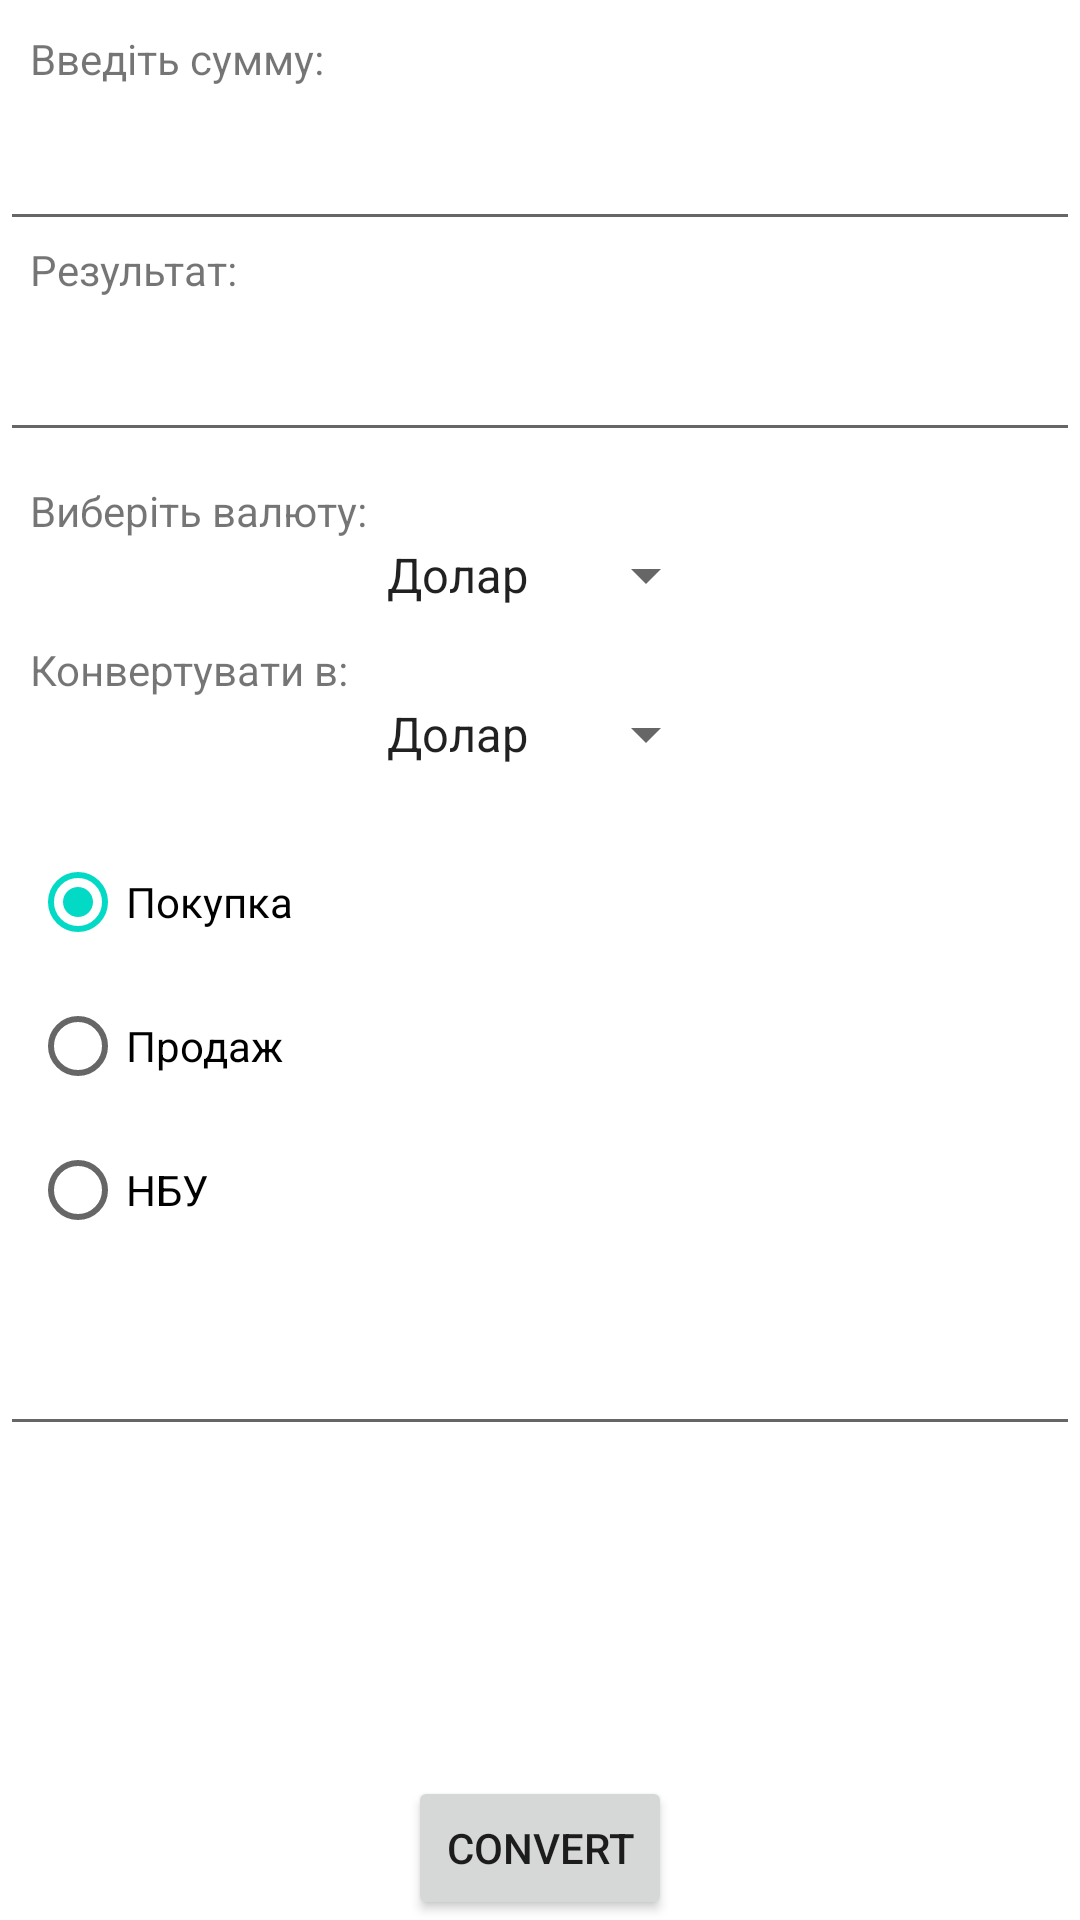

Layout XML and referenced resources for this Android screen:
<!-- AndroidManifest.xml: application theme Theme.Laboratory7Retrofit -->
<!-- res/layout/activity_main.xml -->
<?xml version="1.0" encoding="utf-8"?>
<androidx.constraintlayout.widget.ConstraintLayout xmlns:android="http://schemas.android.com/apk/res/android"
    xmlns:app="http://schemas.android.com/apk/res-auto"
    xmlns:tools="http://schemas.android.com/tools"
    android:layout_width="match_parent"
    android:layout_height="match_parent"
    tools:context=".MainActivity">

    <TextView
        android:id="@+id/textView"
        android:layout_width="wrap_content"
        android:layout_height="wrap_content"
        android:layout_marginStart="10dp"
        android:layout_marginTop="10dp"
        android:text="@string/inputSum"
        app:layout_constraintStart_toStartOf="parent"
        app:layout_constraintTop_toTopOf="parent" />

    <EditText
        android:id="@+id/inputMoney"
        android:layout_width="match_parent"
        android:layout_height="wrap_content"
        android:layout_marginTop="10dp"
        android:ems="10"
        android:inputType="numberDecimal"
        app:layout_constraintEnd_toEndOf="parent"
        app:layout_constraintStart_toStartOf="parent"
        app:layout_constraintTop_toBottomOf="@+id/textView"
        tools:ignore="SpeakableTextPresentCheck,SpeakableTextPresentCheck" />

    <TextView
        android:id="@+id/textView2"
        android:layout_width="wrap_content"
        android:layout_height="wrap_content"
        android:layout_marginStart="10dp"
        android:text="@string/resultInfo"
        app:layout_constraintStart_toStartOf="parent"
        app:layout_constraintTop_toBottomOf="@+id/inputMoney" />

    <EditText
        android:id="@+id/resultMoney"
        android:layout_width="match_parent"
        android:layout_height="wrap_content"
        android:layout_marginTop="10dp"
        android:editable="false"
        android:ems="10"
        android:focusable="false"
        android:inputType="number"
        app:layout_constraintEnd_toEndOf="parent"
        app:layout_constraintStart_toStartOf="parent"
        app:layout_constraintTop_toBottomOf="@+id/textView2" />

    <TextView
        android:id="@+id/textView3"
        android:layout_width="wrap_content"
        android:layout_height="wrap_content"
        android:layout_marginStart="10dp"
        android:layout_marginTop="10dp"
        android:text="@string/selectCurrency"
        app:layout_constraintStart_toStartOf="parent"
        app:layout_constraintTop_toBottomOf="@+id/resultMoney" />

    <Spinner
        android:id="@+id/comboA"
        android:layout_width="wrap_content"
        android:layout_height="wrap_content"
        android:entries="@array/currenciesList"
        app:layout_constraintEnd_toEndOf="parent"
        app:layout_constraintStart_toStartOf="parent"
        app:layout_constraintTop_toBottomOf="@+id/textView3" />

    <TextView
        android:id="@+id/textView4"
        android:layout_width="wrap_content"
        android:layout_height="wrap_content"
        android:layout_marginStart="10dp"
        android:layout_marginTop="10dp"
        android:text="@string/convert"
        app:layout_constraintStart_toStartOf="parent"
        app:layout_constraintTop_toBottomOf="@+id/comboA" />

    <Spinner
        android:id="@+id/comboB"
        android:layout_width="wrap_content"
        android:layout_height="wrap_content"
        android:entries="@array/currenciesList"
        app:layout_constraintEnd_toEndOf="parent"
        app:layout_constraintStart_toStartOf="parent"
        app:layout_constraintTop_toBottomOf="@+id/textView4" />

    <RadioGroup
        android:id="@+id/radioGroup"
        android:layout_width="wrap_content"
        android:layout_height="wrap_content"
        android:layout_marginStart="10dp"
        android:layout_marginTop="20dp"
        app:layout_constraintStart_toStartOf="parent"
        app:layout_constraintTop_toBottomOf="@+id/comboB">

        <RadioButton
            android:id="@+id/radioButton"
            android:layout_width="match_parent"
            android:layout_height="wrap_content"
            android:checked="true"
            android:text="@string/buy" />

        <RadioButton
            android:id="@+id/radioButton2"
            android:layout_width="match_parent"
            android:layout_height="wrap_content"
            android:text="@string/sell" />

        <RadioButton
            android:id="@+id/radioButton3"
            android:layout_width="match_parent"
            android:layout_height="wrap_content"
            android:text="@string/cross" />

    </RadioGroup>

    <EditText
        android:id="@+id/editTextNumber3"
        android:layout_width="match_parent"
        android:layout_height="wrap_content"
        android:layout_marginTop="20dp"
        android:editable="false"
        android:ems="10"
        android:focusable="false"
        android:inputType="number"
        app:layout_constraintEnd_toEndOf="parent"
        app:layout_constraintHorizontal_bias="1.0"
        app:layout_constraintStart_toStartOf="parent"
        app:layout_constraintTop_toBottomOf="@+id/radioGroup" />

    <Button
        android:id="@+id/convertButton"
        android:layout_width="wrap_content"
        android:layout_height="wrap_content"
        android:text="@string/convertButton"
        app:layout_constraintBottom_toBottomOf="parent"
        app:layout_constraintEnd_toEndOf="parent"
        app:layout_constraintStart_toStartOf="parent" />
</androidx.constraintlayout.widget.ConstraintLayout>
<!-- resources referenced by this layout -->
<resources>
  <string-array name="currenciesList">
          <item>Долар</item>
          <item>Євро</item>
          <item>Фунт</item>
          <item>Злотий</item>
          <item>Гривня</item>
      </string-array>
  <string name="buy">Покупка</string>
  <string name="convert">Конвертувати в:</string>
  <string name="convertButton">Convert</string>
  <string name="cross">НБУ</string>
  <string name="inputSum">Введіть сумму:</string>
  <string name="resultInfo">Результат:</string>
  <string name="selectCurrency">Виберіть валюту:</string>
  <string name="sell">Продаж</string>
  <style name="Theme.Laboratory7Retrofit" parent="Theme.MaterialComponents.DayNight.DarkActionBar">
          
          <item name="colorPrimary">@color/purple_500</item>
          <item name="colorPrimaryVariant">@color/purple_700</item>
          <item name="colorOnPrimary">@color/white</item>
          
          <item name="colorSecondary">@color/teal_200</item>
          <item name="colorSecondaryVariant">@color/teal_700</item>
          <item name="colorOnSecondary">@color/black</item>
          
          <item name="android:statusBarColor">?attr/colorPrimaryVariant</item>
          
      </style>
  <!-- not gathered from this repository: default colours our renderer supplied (Android Studio template values) -->
  <color name="purple_500">#FF6200EE</color>
  <color name="purple_700">#FF3700B3</color>
  <color name="teal_200">#FF03DAC5</color>
  <color name="teal_700">#FF018786</color>
  <color name="black">#FF000000</color>
  <color name="white">#FFFFFFFF</color>
</resources>
